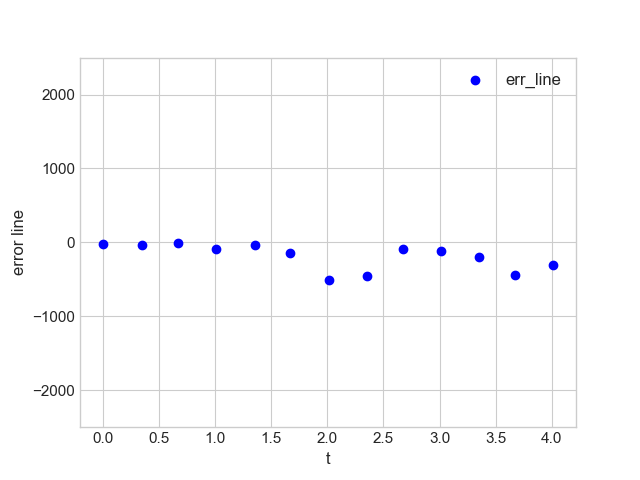

The table this chart was drawn from, first rows:
test_nb; t; err_line
0; 0; -21
0; 0.35; -32
0; 0.67; -6
0; 1.01; -95
0; 1.35; -30
0; 1.67; -149
0; 2.01; -507
0; 2.35; -449
0; 2.67; -85
0; 3.01; -118
0; 3.35; -204
0; 3.67; -443
0; 4.01; -303
